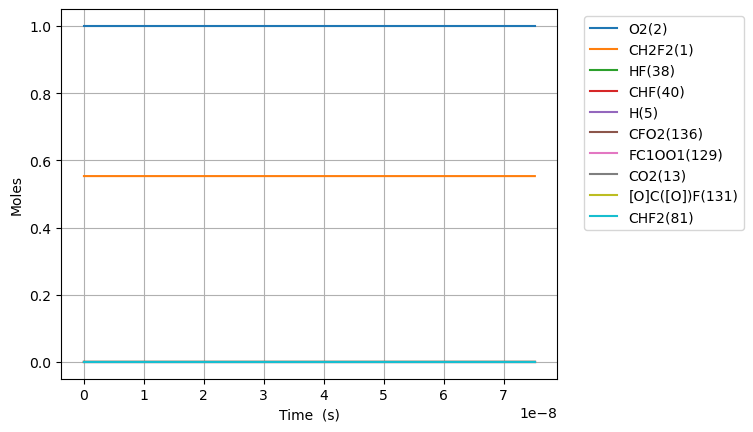

The file beside this chart, header and first rows:
Time (s), Volume (m^3), N2, Ne, CH2F2(1), O2(2), H2O(3), OH(4), HF(38), CHF(40), CHF2(81), FC1OO1(129), [O]C([O])F(131), H(5), CFO2(136), CO2(13)
0.0, 0.2787, 3.76, 0.0, 0.5531, 1.0, 0.0, 0.0, 0.0, 0.0, 0.0, 0.0, 0.0, 0.0, 0.0, 0.0
6.437154094237027e-19, 0.2787, 3.76, 0.0, 0.5531, 1.0, 0.0, 0.0, 1.3228756555322953e-16, 1.322875655528844e-16, 1.317719188361299e-28, 1.4704264053213668e-33, 1.9235599656151813e-32, 4.768789004042626e-28, 3.4510698156813263e-28, 3.801651604785327e-65
1.8024031463863677e-18, 0.2787, 3.76, 0.0, 0.5531, 1.0, 0.0, 0.0, 3.7040518354904253e-16, 3.704051835469579e-16, 3.689613727411637e-28, 8.881375557326133e-33, 1.161830217332548e-31, 2.453407541407554e-27, 2.08444616866639e-27, 1.644555690331305e-63
4.119778620311698e-18, 0.2787, 3.76, 0.0, 0.5531, 1.0, 0.0, 0.0, 8.466404195406679e-16, 8.466404195306315e-16, 8.43340280551231e-28, 4.2760000904521496e-32, 5.593712351523625e-31, 1.087905130447556e-26, 1.0035711023924328e-26, 7.580221419137382e-62
8.754529568162358e-18, 0.2787, 3.76, 0.0, 0.5531, 1.0, 0.0, 0.0, 1.799110891523917e-15, 1.7991108914800857e-15, 1.7920980961713636e-27, 1.8674416419950045e-31, 2.4429211268964495e-30, 4.562068475452889e-26, 4.3828586658357524e-26, 2.8690132033841376e-60
1.8024031463863676e-17, 0.2787, 3.76, 0.0, 0.5531, 1.0, 0.0, 0.0, 3.704051835490406e-15, 3.7040518353074195e-15, 3.689613727411622e-27, 7.796201766145693e-31, 1.0198714672778212e-29, 1.8666533534767758e-25, 1.8297572162026594e-25, 9.944801449668471e-59
3.6563035255266316e-17, 0.2787, 3.76, 0.0, 0.5531, 1.0, 0.0, 0.0, 7.51393372342335e-15, 7.51393372267579e-15, 7.484644989892116e-27, 3.185003228127201e-30, 4.1665076036276994e-29, 7.55000171285126e-25, 7.475155262952338e-25, 3.3089992840184666e-57
7.36410428380716e-17, 0.2787, 3.76, 0.0, 0.5531, 1.0, 0.0, 0.0, 1.51336974992891e-14, 1.513369749626734e-14, 1.5074707514852995e-26, 1.287429570493862e-29, 1.6841688962750334e-28, 3.0366519819964867e-24, 3.0215772744816338e-24, 1.0795045175832014e-55
1.4779705800368216e-16, 0.2787, 3.76, 0.0, 0.5531, 1.0, 0.0, 0.0, 3.037322505102005e-14, 3.037322503886969e-14, 3.0254832564774334e-26, 5.176700429015203e-29, 6.771968304851832e-28, 1.2179884157419962e-23, 1.2149629324855188e-23, 3.4877029317017233e-54
2.9610908833490327e-16, 0.2787, 3.76, 0.0, 0.5531, 1.0, 0.0, 0.0, 6.085228015447975e-14, 6.085228010575137e-14, 6.061508266461534e-26, 2.076090610784516e-28, 2.7158615686481024e-27, 4.8786062713509046e-23, 4.8725447630844424e-23, 1.1214142829603957e-52
5.927331489973455e-16, 0.2787, 3.76, 0.0, 0.5531, 1.0, 0.0, 0.0, 1.2181039036139036e-13, 1.2181039016622267e-13, 1.2133558286429065e-25, 8.315208938577182e-28, 1.0877607284739864e-26, 1.952772765605687e-22, 1.9515594097770441e-22, 3.597103237062793e-51
1.18598127032223e-15, 0.2787, 3.76, 0.0, 0.5531, 1.0, 0.0, 0.0, 2.437266107751764e-13, 2.4372660999399714e-13, 2.4277658326361453e-25, 3.328264722061808e-27, 4.3538738187832325e-26, 7.813751305055187e-22, 7.811323539222551e-22, 1.1524469268158079e-49
2.3724775129719987e-15, 0.2787, 3.76, 0.0, 0.5531, 1.0, 0.0, 0.0, 4.875590516026078e-13, 4.875590484768733e-13, 4.856585840621551e-25, 1.331750731549887e-26, 1.742113539730502e-25, 3.126032537889174e-21, 3.125546879305112e-21, 3.690029569332609e-48
4.7454699982715365e-15, 0.2787, 3.76, 0.0, 0.5531, 1.0, 0.0, 0.0, 9.752239332569074e-13, 9.752239207519342e-13, 9.714225856588085e-25, 5.327960653834298e-26, 6.969563702329638e-25, 1.2505194106554974e-20, 1.2504222683969313e-20, 1.1811614538194795e-46
9.491454968870612e-15, 0.2787, 3.76, 0.0, 0.5531, 1.0, 0.0, 0.0, 1.9505536965632545e-12, 1.950553646539292e-12, 1.9429505888504014e-24, 2.1314301537124587e-25, 2.7880324918601432e-24, 5.0022903906868116e-20, 5.002096095627926e-20, 3.780279862481865e-45
1.8983424910068765e-14, 0.2787, 3.76, 0.0, 0.5531, 1.0, 0.0, 0.0, 3.9012132231669394e-12, 3.901213023062953e-12, 3.8860065952267346e-24, 8.526647075806006e-25, 1.1152424696942227e-23, 2.000958673385199e-19, 2.0009198133192463e-19, 1.2097796420768476e-43
3.796736479246507e-14, 0.2787, 3.76, 0.0, 0.5531, 1.0, 0.0, 0.0, 7.802532276338272e-12, 7.802531475906076e-12, 7.77211860795199e-24, 3.411191838899993e-24, 4.4609333839246094e-23, 8.00391946958695e-19, 8.003841748400869e-19, 3.871438781845045e-42
7.593524455725768e-14, 0.2787, 3.76, 0.0, 0.5531, 1.0, 0.0, 0.0, 1.560517038253679e-11, 1.5605167180775722e-11, 1.5544342633292852e-23, 1.36486148352811e-23, 1.784289707972535e-22, 3.2015845366882935e-18, 3.201568992345661e-18, 1.4352780587792043e-40
1.518710040868429e-13, 0.2787, 3.76, 0.0, 0.5531, 1.0, 0.0, 0.0, 3.121044659435726e-11, 3.121043378725009e-11, 3.108879068353601e-23, 5.462440183414991e-23, 7.136380880228351e-22, 1.2806369993792292e-17, 1.2806338905001608e-17, 4.612564629226456e-39
3.037425231460133e-13, 0.2787, 3.76, 0.0, 0.5531, 1.0, 0.0, 0.0, 6.242099901569184e-11, 6.242094778715094e-11, 6.217768678226821e-23, 2.187354060826112e-22, 2.8539084150878717e-21, 5.122553046398105e-17, 5.122546828629426e-17, 1.4762219846627882e-37
6.074855612643542e-13, 0.2787, 3.76, 0.0, 0.5531, 1, 0.0, 0.0, 1.248421038491358e-10, 1.2484189893485572e-10, 1.2435547897271703e-22, 8.768394687031846e-22, 1.141044191967003e-20, 2.0490211718988243e-16, 2.0490199283440348e-16, 4.7239330501428174e-36
9.11228599382695e-13, 0.2787, 3.76, 0.0, 0.5531, 1, 0.0, 0.0, 1.8726320867335446e-10, 1.8726277323055814e-10, 1.8653327115615132e-22, 1.866068922671169e-21, 2.4239555477495128e-20, 4.3541687726084656e-16, 4.3541669072757547e-16, 2.0884029234058097e-35
1e-12, 0.2787, 3.76, 0.0, 0.5531, 1, 0.0, 0.0, 2.0550628985419017e-10, 2.0550576457963346e-10, 2.0470524221756567e-22, 2.252316568403395e-21, 2.923666944235476e-20, 5.252432724466873e-16, 5.2524306774144515e-16, 3.5637925698766983e-35
1.2149716375010358e-12, 0.2787, 3.76, 0.0, 0.5531, 1, 0.0, 0.0, 2.4968431348834785e-10, 2.4968357067435283e-10, 2.4871106333257194e-22, 3.1876661101091753e-21, 4.133783901200282e-20, 7.427697182348032e-16, 7.4276946952374e-16, 7.136642902848609e-35
1.8224577137377172e-12, 0.2787, 3.76, 0.0, 0.5531, 1, 0.0, 0.0, 3.7452652309668344e-10, 3.745249851955135e-10, 3.7306664766895572e-22, 6.614757106943933e-21, 8.554331909201352e-20, 1.5378093849228927e-15, 1.5378090118562447e-15, 4.388139489311767e-34
2.4299437899743987e-12, 0.2787, 3.76, 0.0, 0.5531, 1, 0.0, 0.0, 4.993687326710942e-10, 4.993661171055855e-10, 4.974222319795559e-22, 1.1274388647264887e-20, 1.4541977136677274e-19, 2.6154093119755224e-15, 2.61540881455329e-15, 1.4731113600804398e-33
3.0374298662110802e-12, 0.2787, 3.76, 0.0, 0.5531, 1, 0.0, 0.0, 6.242109422091574e-10, 6.242069462186953e-10, 6.217778162625377e-22, 1.7262881091674235e-20, 2.220638183641453e-19, 3.99575175719918e-15, 3.995751135421364e-15, 3.981063188921522e-33
4.252402018684443e-12, 0.2787, 3.76, 0.0, 0.5531, 1, 0.0, 0.0, 8.738953611739568e-10, 8.738876770383676e-10, 8.704889847439539e-22, 3.336590019975834e-20, 4.2655427742947035e-19, 7.683676539746879e-15, 7.683675669257894e-15, 2.2322304328182193e-32
6.68234632363117e-12, 0.2787, 3.76, 0.0, 0.5531, 1, 0.0, 0.0, 1.3732641986609722e-09, 1.3732454517644927e-09, 1.3679113213709187e-21, 8.22927731495773e-20, 1.0382200994105095e-18, 1.8745777334252797e-14, 1.8745775966341475e-14, 2.3290866977858118e-31
9.112290628577897e-12, 0.2787, 3.76, 0.0, 0.5531, 1, 0.0, 0.0, 1.872633035557368e-09, 1.8725983064129276e-09, 1.8653336575500153e-21, 1.5396302122369372e-19, 1.9191851060880974e-18, 3.472707315750864e-14, 3.472707129217499e-14, 1.0040907985646707e-30
1e-11, 0.2787, 3.76, 0.0, 0.5531, 1, 0.0, 0.0, 2.0550628941548856e-09, 2.0550210998807265e-09, 2.0470524188447224e-21, 1.8608152468525115e-19, 2.3074312086013303e-18, 4.1791782693839326e-14, 4.17917806467869e-14, 1.8258879769247666e-30
1.397217923847135e-11, 0.2787, 3.76, 0.0, 0.5531, 1, 0.0, 0.0, 2.8713707075788335e-09, 2.8712892601739395e-09, 2.8601783285675657e-21, 3.687081060685961e-19, 4.4799984389901116e-18, 8.144255904799714e-14, 8.144255618781879e-14, 9.043123197984106e-30
2.3691956458258256e-11, 0.2787, 3.76, 0.0, 0.5531, 1, 0.0, 0.0, 4.8688460445365665e-09, 4.8686121481463595e-09, 4.8498676652566694e-21, 1.104013132289907e-18, 1.2741645279257646e-17, 2.338825493986279e-13, 2.3388254454876023e-13, 1.3871217797156437e-28
4.313151089783207e-11, 0.2787, 3.76, 0.0, 0.5531, 1, 0.0, 0.0, 8.863796690111612e-09, 8.863021863043599e-09, 8.829246317384512e-21, 3.955721579839836e-18, 4.13913534979276e-17, 7.747817297692459e-13, 7.747817209399997e-13, 2.9663835725016755e-27
8.20106197769797e-11, 0.2787, 3.76, 0.0, 0.5531, 1, 0.0, 0.0, 1.6853697867899302e-08, 1.6850897153946425e-08, 1.6788003537701528e-20, 1.6360306865929942e-17, 1.4396422687447245e-16, 2.8005536451342715e-12, 2.800553628346269e-12, 7.666070359205541e-26
9.999999999999999e-11, 0.2787, 3.76, 0.0, 0.5531, 1, 0.0, 0.0, 2.0550628491739972e-08, 2.054646450574615e-08, 2.0470523852913198e-20, 2.5609116276231937e-17, 2.1051751273648906e-16, 4.163749887657281e-12, 4.163749867186757e-12, 2.106733481298951e-25
1.2088972865612735e-10, 0.2787, 3.76, 0.0, 0.5531, 1, 0.0, 0.0, 2.4843598894535986e-08, 2.4837513729033145e-08, 2.4746760647487698e-20, 3.913499686029278e-17, 3.02958484124716e-16, 6.084823434102633e-12, 6.084823409355872e-12, 4.456133457066793e-25
1.5976883753527496e-10, 0.2787, 3.76, 0.0, 0.5531, 1, 0.0, 0.0, 3.2833499770019974e-08, 3.282287177755837e-08, 3.2705517648681054e-20, 7.416038461130391e-17, 5.132056071410553e-16, 1.062740512831203e-11, 1.0627405095606512e-11, 1.6191246651808e-24
1.9864794641442258e-10, 0.2787, 3.76, 0.0, 0.5531, 1, 0.0, 0.0, 4.0823400494349494e-08, 4.080697149479473e-08, 4.0664274543284886e-20, 1.2321312234979937e-16, 7.6982037233077315e-16, 1.642810656192775e-11, 1.642810652126347e-11, 4.5205917489118704e-24
2.764061641727178e-10, 0.2787, 3.76, 0.0, 0.5531, 1, 0.0, 0.0, 5.6803201489538513e-08, 5.677139665877624e-08, 5.658178802015045e-20, 2.6912110732509383e-16, 1.4064098876805968e-15, 3.180315528780069e-11, 3.1803155231218897e-11, 2.2168726999083254e-23
3.5416438193101304e-10, 0.2787, 3.76, 0.0, 0.5531, 1, 0.0, 0.0, 7.278300188008865e-08, 7.27307907855514e-08, 7.249930109414683e-20, 4.884714233511258e-16, 2.1807553395330184e-15, 5.2208425382826e-11, 5.220842531032671e-11, 7.235078953238699e-23
4.3192259968930827e-10, 0.2787, 3.76, 0.0, 0.5531, 1, 0.0, 0.0, 8.87628016659848e-08, 8.868515552171404e-08, 8.841681378217996e-20, 7.913897308905475e-16, 3.0649383405534604e-15, 7.764228803069274e-11, 7.764228794227593e-11, 1.8856271385989166e-22
5.096808174476035e-10, 0.2787, 3.76, 0.0, 0.5531, 1, 0.0, 0.0, 1.0474260084721194e-07, 1.0463449249925633e-07, 1.0433432610100729e-19, 1.1855584859924055e-15, 4.037722385568066e-15, 1.0810312477822034e-10, 1.0810312467388602e-10, 4.247523260996935e-22
6.65197252964194e-10, 0.2787, 3.76, 0.0, 0.5531, 1, 0.0, 0.0, 1.3670219739560205e-07, 1.3651808943598274e-07, 1.3616934969529806e-19, 2.2661849629478158e-15, 6.197520147368392e-15, 1.8409949604704526e-10, 1.8409949591087593e-10, 1.6646640961446478e-21
8.051620449291255e-10, 0.2787, 3.76, 0.0, 0.5531, 1, 0.0, 0.0, 1.6546583222104059e-07, 1.65196147572374e-07, 1.6482086982999733e-19, 3.598189249667307e-15, 8.31260560191101e-15, 2.696727380278884e-10, 2.696727378630676e-10, 4.330913772338519e-21
9.45126836894057e-10, 0.2787, 3.76, 0.0, 0.5531, 1, 0.0, 0.0, 1.9422946508712777e-07, 1.9385794032959085e-07, 1.934723890206396e-19, 5.2899837113402796e-15, 1.0535904754599823e-14, 3.7150893182261786e-10, 3.715089316291455e-10, 9.616149780318522e-21
9.999999999999999e-10, 0.2787, 3.76, 0.0, 0.5531, 1, 0.0, 0.0, 2.055062399158969e-07, 2.0509035287053398e-07, 2.0470521000751372e-19, 6.0540922894756774e-15, 1.1429512234294407e-14, 4.1586956193755544e-10, 4.158695617328503e-10, 1.2743221473692449e-20
1.0850916288589884e-09, 0.2787, 3.76, 0.0, 0.5531, 1, 0.0, 0.0, 2.2299309599378018e-07, 2.2250347692569594e-07, 2.221239073618757e-19, 7.353806362394049e-15, 1.2832646701013554e-14, 4.895988818151004e-10, 4.895988815929766e-10, 1.9084577647274027e-20
1.3650212127888513e-09, 0.2787, 3.76, 0.0, 0.5531, 1, 0.0, 0.0, 2.8052035192845195e-07, 2.7974581848596183e-07, 2.794269418745183e-19, 1.2622489225661255e-14, 1.7572995116774122e-14, 7.745032471640233e-10, 7.745032468845964e-10, 6.05632866896675e-20
1.6449507967187143e-09, 0.2787, 3.76, 0.0, 0.5531, 1, 0.0, 0.0, 3.380476000244031e-07, 3.3692324593118757e-07, 3.3672997412444937e-19, 1.9445674177771308e-14, 2.2409885584921152e-14, 1.124312237685346e-09, 1.1243122373486161e-09, 1.5353878103023939e-19
2.0539440654026006e-09, 0.2787, 3.76, 0.0, 0.5531, 1, 0.0, 0.0, 4.2209821361593566e-07, 4.203462107219004e-07, 4.204530070254573e-19, 3.223669641989609e-14, 2.95544973683917e-14, 1.7519411023278715e-09, 1.7519411019074187e-09, 4.670038762790887e-19
2.462937334086487e-09, 0.2787, 3.76, 0.0, 0.5531, 1, 0.0, 0.0, 5.061488104709543e-07, 5.036309903374551e-07, 5.041760390628789e-19, 4.839482336779384e-14, 3.671711459718799e-14, 2.5177350197448625e-09, 2.517735019240687e-09, 1.1601885937239067e-18
2.8719306027703733e-09, 0.2787, 3.76, 0.0, 0.5531, 1, 0.0, 0.0, 5.901993905876159e-07, 5.867778136776739e-07, 5.878990725870521e-19, 6.791574165024231e-14, 4.3877057343645283e-14, 3.4214651127492155e-09, 3.4214651121613176e-09, 2.4907750103271666e-18
3.2809238714542596e-09, 0.2787, 3.76, 0.0, 0.5531, 1, 0.0, 0.0, 6.742499539641864e-07, 6.697869092454405e-07, 6.716221099442366e-19, 9.078806839441298e-14, 5.103306331917838e-14, 4.462902888645746e-09, 4.462902887974125e-09, 4.8199265106554395e-18
3.689917140138146e-09, 0.2787, 3.76, 0.0, 0.5531, 1, 0.0, 0.0, 7.583005005990516e-07, 7.526585051728902e-07, 7.553451534768836e-19, 1.1699984706083088e-13, 5.818552230624783e-14, 5.641820224299503e-09, 5.641820223544158e-09, 8.623869604253371e-18
4.507903677505919e-09, 0.2787, 3.76, 0.0, 0.5531, 1, 0.0, 0.0, 9.264015436378971e-07, 9.179901088534114e-07, 9.227912684200624e-19, 1.793975073293296e-13, 7.24719903124031e-14, 8.411182869466569e-09, 8.411182868543776e-09, 2.3222044998569416e-17
5.3258902148736915e-09, 0.2787, 3.76, 0.0, 0.5531, 1, 0.0, 0.0, 1.0945025196942909e-06, 1.0827744421625895e-06, 1.0902374360779755e-18, 2.5501811294089234e-13, 8.672750763335563e-14, 1.1727735681090866e-08, 1.172773568000063e-08, 5.304000661783814e-17
6.143876752241464e-09, 0.2787, 3.76, 0.0, 0.5531, 1, 0.0, 0.0, 1.2626034287614328e-06, 1.2470133162371208e-06, 1.257683675047218e-18, 3.4377021066004344e-13, 1.0094684639089074e-13, 1.558966759289881e-08, 1.5589667591641124e-08, 1.0780692242420328e-16
6.961863289609237e-09, 0.2787, 3.76, 0.0, 0.5531, 1, 0.0, 0.0, 1.4307042708360623e-06, 1.410708536288488e-06, 1.4251300038635114e-18, 4.4556121776743784e-13, 1.1512919757401432e-13, 1.999517345716528e-08, 1.9995173455740148e-08, 2.0070949717883516e-16
7.77984982697701e-09, 0.2787, 3.76, 0.0, 0.5531, 1, 0.0, 0.0, 1.5988050459189308e-06, 1.5738619017404811e-06, 1.5925764410031165e-18, 5.602983038685464e-13, 1.2927572730685621e-13, 2.4942453908276203e-08, 2.494245390668362e-08, 3.4886740893391677e-16
... 26 more rows
